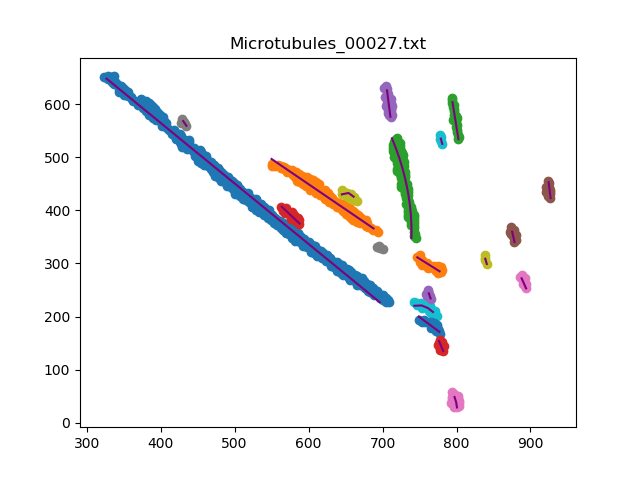

The data file committed next to this chart (first rows):
, x, y
0, 696.2, 227.0
1, 689.8, 234.4
2, 683.1, 242
3, 676.5, 249.4
4, 669.9, 257
5, 663.3, 264.5
6, 656.8, 272
7, 650.1, 279.5
8, 643.6, 287
9, 636.9, 294.6
10, 630.4, 302.1
11, 623.8, 309.6
12, 617.2, 317.1
13, 610.6, 324.6
14, 603.9, 332.2
15, 597.4, 339.6
16, 590.8, 347.1
17, 584.2, 354.7
18, 577.6, 362.2
19, 571, 369.7
20, 564.4, 377.2
21, 557.8, 384.7
22, 551.2, 392.3
23, 544.6, 399.8
24, 538, 407.3
25, 531.4, 414.8
26, 524.8, 422.3
27, 518.2, 429.9
28, 511.6, 437.3
29, 505, 444.9
30, 498.4, 452.4
31, 491.9, 459.9
32, 485.2, 467.4
33, 478.7, 474.9
34, 472, 482.5
35, 465.5, 490
36, 458.9, 497.4
37, 452.2, 505
38, 445.7, 512.5
39, 439, 520.1
40, 432.5, 527.5
41, 425.8, 535.1
42, 419.3, 542.6
43, 412.7, 550.1
44, 406.1, 557.6
45, 399.5, 565.1
46, 392.8, 572.7
47, 386.3, 580.2
48, 379.7, 587.6
49, 373.1, 595.2
50, 366.5, 602.7
51, 359.9, 610.3
52, 353.3, 617.7
53, 346.7, 625.2
54, 340.1, 632.8
55, 333.5, 640.3
56, 326.9, 647.8
0, 550.0, 496.6
1, 557.2, 489.7
2, 564.5, 482.8
... 98 more rows
